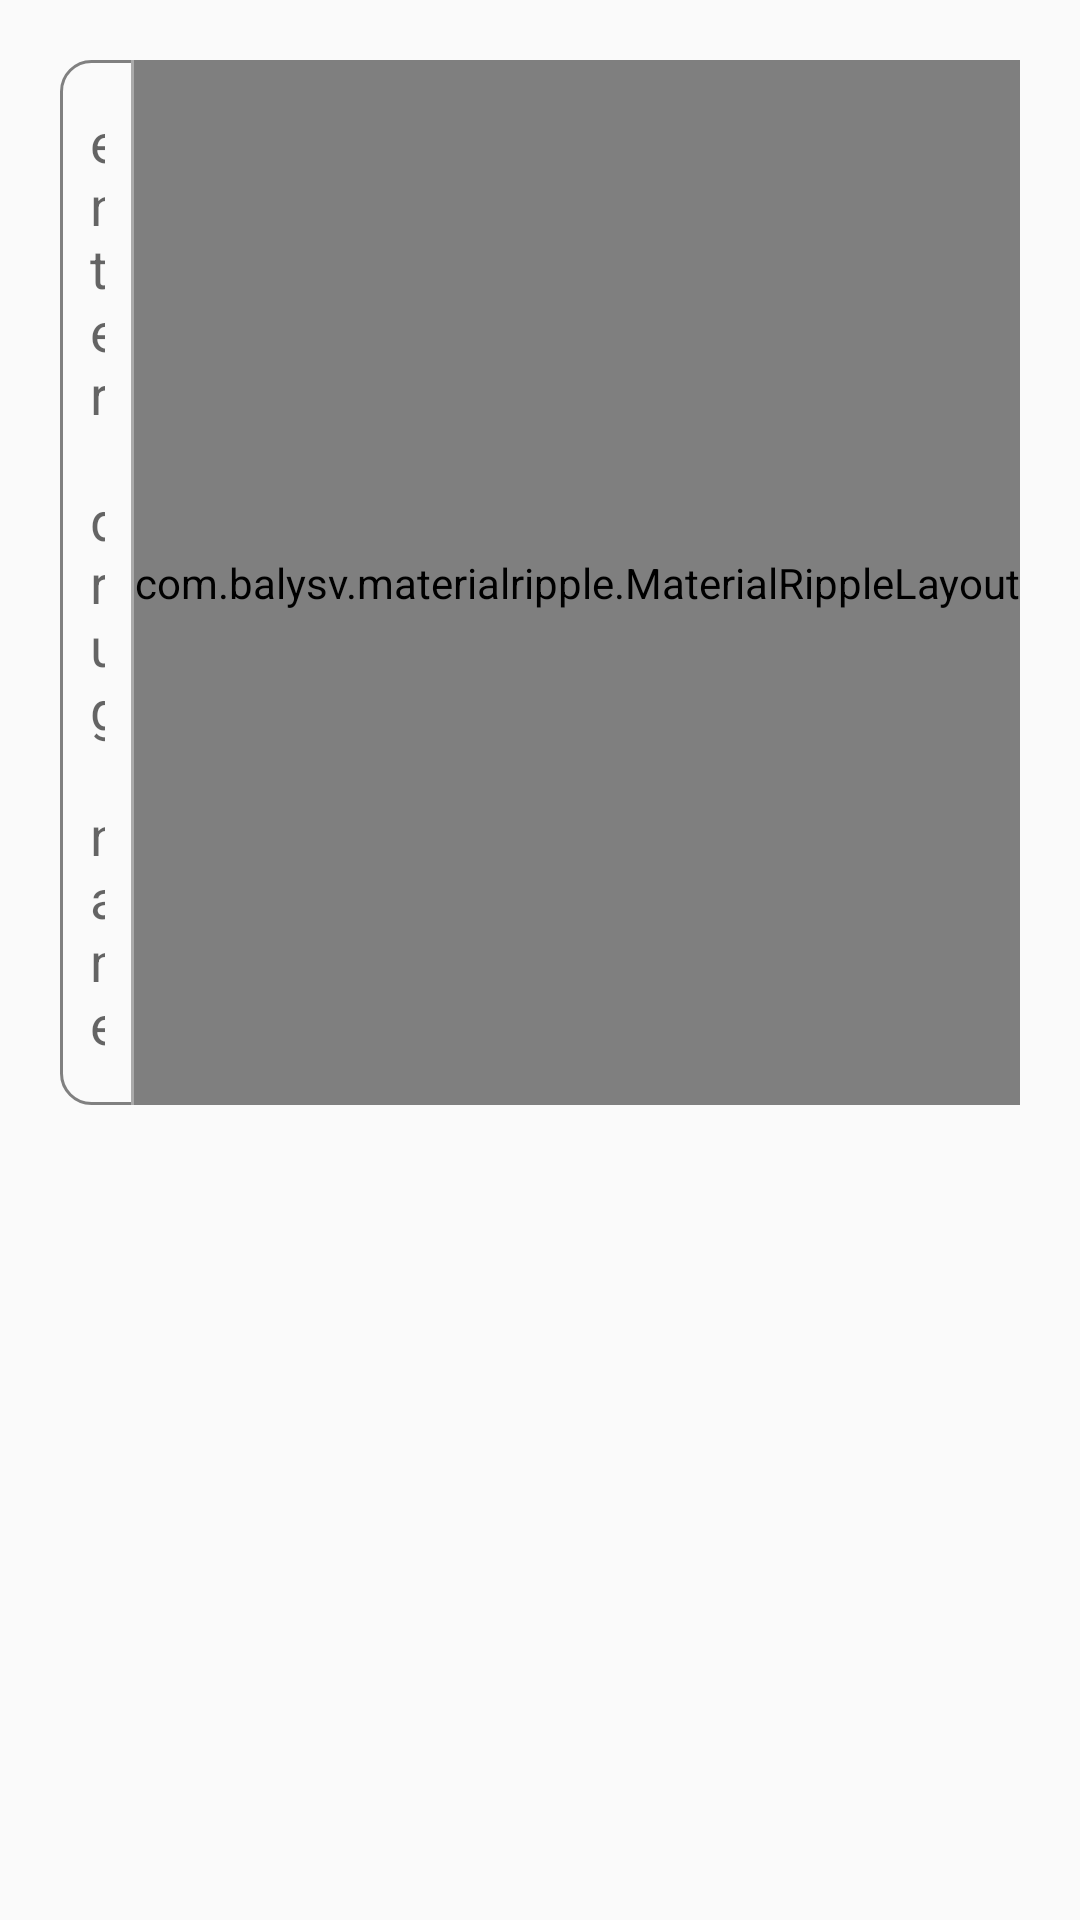

This screen was rendered from an Android layout file. Write that file and the resources it references.
<!-- AndroidManifest.xml: application theme AppTheme -->
<!-- res/layout/patient_drugs_fragment.xml -->
<?xml version="1.0" encoding="utf-8"?>
<LinearLayout xmlns:android="http://schemas.android.com/apk/res/android"
    xmlns:app="http://schemas.android.com/apk/res-auto"
    android:layout_width="match_parent"
    android:layout_height="match_parent"
    android:gravity="center"
    android:orientation="vertical">

    <LinearLayout
        android:layout_width="match_parent"
        android:layout_height="wrap_content"
        android:layout_margin="20dp"
        android:background="@drawable/edit_text_background"
        android:orientation="horizontal">

        <EditText
            android:id="@+id/search_field"
            android:layout_width="0dp"
            android:layout_height="wrap_content"
            android:layout_weight="1"
            android:background="@android:color/transparent"
            android:hint="enter drug name"
            android:padding="15dp" />

        <View
            android:layout_width="1dp"
            android:layout_height="match_parent"
            android:background="@android:color/darker_gray" />

        <com.balysv.materialripple.MaterialRippleLayout
            style="@style/RippleStyleGrey"
            android:layout_width="wrap_content"
            android:layout_height="match_parent">

            <ImageView
                android:id="@+id/search_btn"
                android:layout_width="wrap_content"
                android:layout_height="match_parent"
                android:padding="10dp"
                android:src="@drawable/ic_search_black_24dp" />

        </com.balysv.materialripple.MaterialRippleLayout>

    </LinearLayout>

    <android.support.v7.widget.RecyclerView
        android:id="@+id/recyclerview"
        android:layout_width="match_parent"
        android:layout_height="match_parent">

    </android.support.v7.widget.RecyclerView>

</LinearLayout>
<!-- resources referenced by this layout -->
<resources>
  <!-- drawable edit_text_background (drawable) -->
  <?xml version="1.0" encoding="utf-8"?>
  <selector xmlns:android="http://schemas.android.com/apk/res/android">
  
      <item>
          <shape android:shape="rectangle">
              <stroke android:width="1dp" android:color="@android:color/tab_indicator_text"/>
              <corners android:radius="10dp"/>
          </shape>
      </item>
  
  </selector>
  <style name="RippleStyleGrey">
          <item name="mrl_rippleOverlay">true</item>
          <item name="mrl_rippleColor">#FFF</item>
          <item name="mrl_rippleHover">true</item>
          <item name="mrl_rippleAlpha">0.2</item>
      </style>
  <style name="AppTheme" parent="Theme.AppCompat.Light.NoActionBar">
          
          <item name="colorPrimary">@color/colorPrimary</item>
          <item name="colorPrimaryDark">@color/colorPrimaryDark</item>
          <item name="colorAccent">@color/colorAccent</item>
      </style>
  <color name="colorPrimary">#272727</color>
  <color name="colorPrimaryDark">#272727</color>
  <color name="colorAccent">#272727</color>
</resources>
